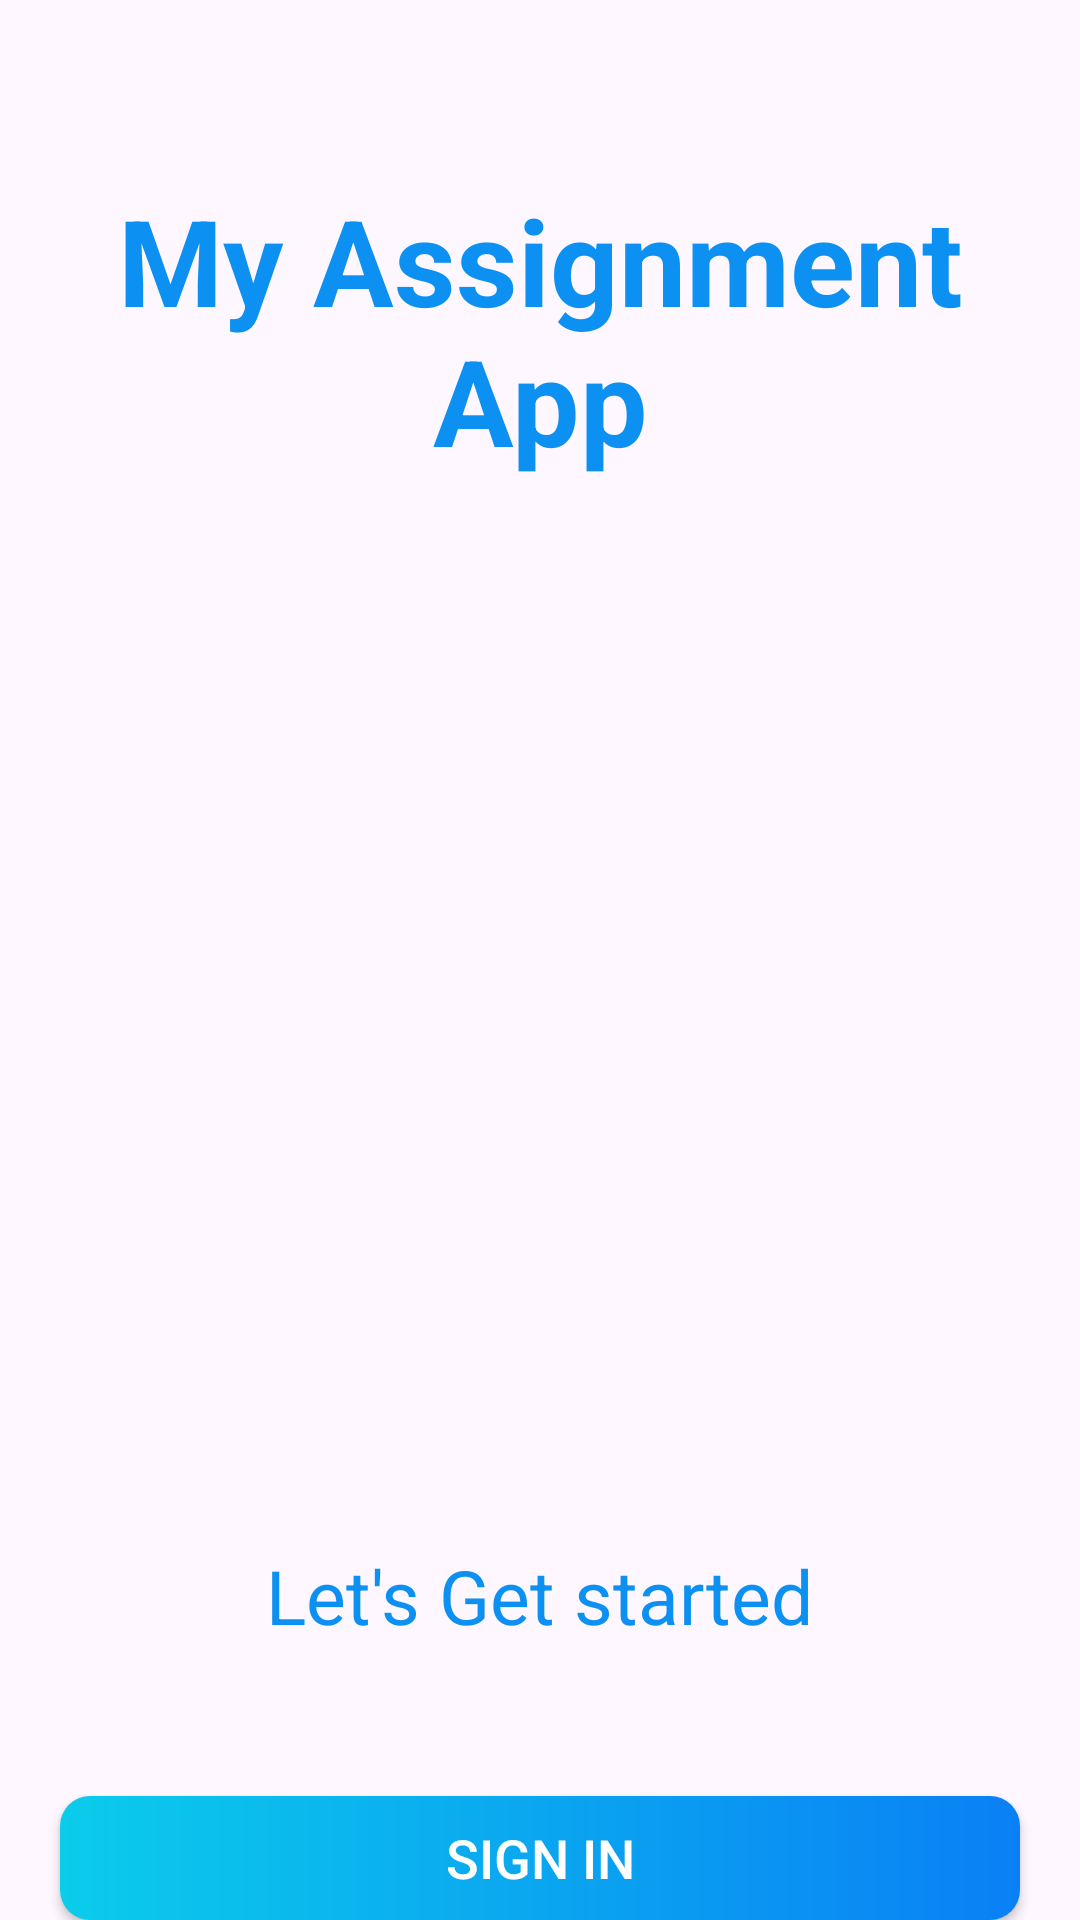

Write the Android layout XML for this screen, with the resource values it uses.
<!-- AndroidManifest.xml: application theme Theme.MyAssignmentApp -->
<!-- res/layout/activity_intro.xml -->
<?xml version="1.0" encoding="utf-8"?>
<LinearLayout xmlns:android="http://schemas.android.com/apk/res/android"
xmlns:tools="http://schemas.android.com/tools"
android:layout_width="match_parent"
android:layout_height="match_parent"
android:id="@+id/main"
android:background="@drawable/intro_background"
android:gravity="center_horizontal"
android:orientation="vertical"
tools:context=".activities.IntroActivity">

    <TextView
        android:id="@+id/tv_app_name_intro"
        android:layout_width="350dp"
        android:layout_height="wrap_content"
        android:layout_marginTop="@dimen/intro_screen_title_text_marginTop"
        android:text="@string/app_name"
        android:textColor="@color/colorAccent"
        android:textSize="@dimen/intro_screen_title_text_size"
        android:gravity="center"
        android:textStyle="bold" />

    <ImageView
        android:layout_width="300dp"
        android:layout_height="300dp"
        android:layout_marginTop="@dimen/intro_screen_image_marginTop"
        android:contentDescription="@string/image_contentDescription"
        android:src="@drawable/ic_task_image" />

    <TextView
        android:layout_width="wrap_content"
        android:layout_height="wrap_content"
        android:layout_marginTop="@dimen/lets_get_started_text_marginTop"
        android:text="@string/let_s_get_started_text"
        android:textColor="@color/colorAccent"
        android:textSize="@dimen/lets_get_started_text_size" />

    <Button
        android:id="@+id/btn_sign_in_intro"
        android:layout_width="match_parent"
        android:layout_height="wrap_content"
        android:layout_gravity="center"
        android:layout_marginStart="@dimen/btn_marginStartEnd"
        android:layout_marginTop="@dimen/intro_screen_sign_in_btn_marginTop"
        android:layout_marginEnd="@dimen/btn_marginStartEnd"
        android:background="@drawable/shape_button_rounded"
        android:foreground="?attr/selectableItemBackground"
        android:gravity="center"
        android:paddingTop="@dimen/btn_paddingTopBottom"
        android:paddingBottom="@dimen/btn_paddingTopBottom"
        android:text="@string/sign_in"
        android:textColor="@android:color/white"
        android:textSize="@dimen/btn_text_size" />

    <Button
        android:id="@+id/btn_sign_up_intro"
        android:layout_width="match_parent"
        android:layout_height="wrap_content"
        android:layout_gravity="center"
        android:layout_marginStart="@dimen/btn_marginStartEnd"
        android:layout_marginTop="@dimen/intro_screen_sign_up_btn_marginTop"
        android:layout_marginEnd="@dimen/btn_marginStartEnd"
        android:background="@drawable/shape_button_rounded"
        android:foreground="?attr/selectableItemBackground"
        android:gravity="center"
        android:paddingTop="@dimen/btn_paddingTopBottom"
        android:paddingBottom="@dimen/btn_paddingTopBottom"
        android:text="@string/sign_up"
        android:textColor="@android:color/white"
        android:textSize="@dimen/btn_text_size" />

</LinearLayout>
<!-- resources referenced by this layout -->
<resources>
  <color name="colorAccent">#0C90F1</color>
  <dimen name="btn_marginStartEnd">20dp</dimen>
  <dimen name="btn_paddingTopBottom">8dp</dimen>
  <dimen name="btn_text_size">18sp</dimen>
  <dimen name="intro_screen_image_marginTop">30dp</dimen>
  <dimen name="intro_screen_sign_in_btn_marginTop">50dp</dimen>
  <dimen name="intro_screen_sign_up_btn_marginTop">30dp</dimen>
  <dimen name="intro_screen_title_text_marginTop">60dp</dimen>
  <dimen name="intro_screen_title_text_size">40sp</dimen>
  <dimen name="lets_get_started_text_marginTop">25dp</dimen>
  <dimen name="lets_get_started_text_size">25sp</dimen>
  <!-- drawable shape_button_rounded (drawable) -->
  <?xml version="1.0" encoding="utf-8"?>
  <shape xmlns:android="http://schemas.android.com/apk/res/android"
      android:shape="rectangle">
      <gradient
          android:angle="360"
          android:endColor="#0A80F5"
          android:startColor="#0BCCEB"
          android:type="linear" />
  
      <corners android:radius="10dp" />
  </shape>
  <string name="app_name">My Assignment App</string>
  <string name="image_contentDescription">image</string>
  <string name="let_s_get_started_text">Let\'s Get started</string>
  <string name="sign_in">SIGN IN</string>
  <string name="sign_up">SIGN UP</string>
  <style name="Theme.MyAssignmentApp" parent="Base.Theme.MyAssignmentApp" />
  <style name="Base.Theme.MyAssignmentApp" parent="Theme.Material3.DayNight.NoActionBar">
          
           <item name="colorPrimary">@color/colorAccent</item>
      </style>
</resources>
